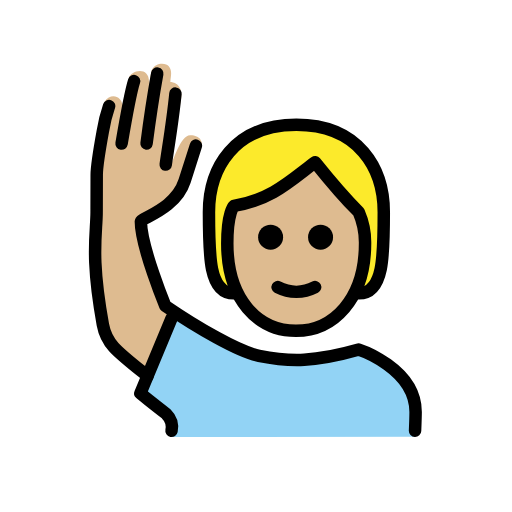
t = 0.00 s
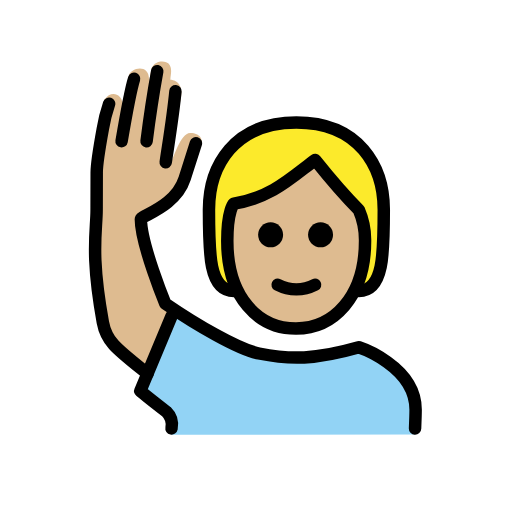
t = 0.48 s
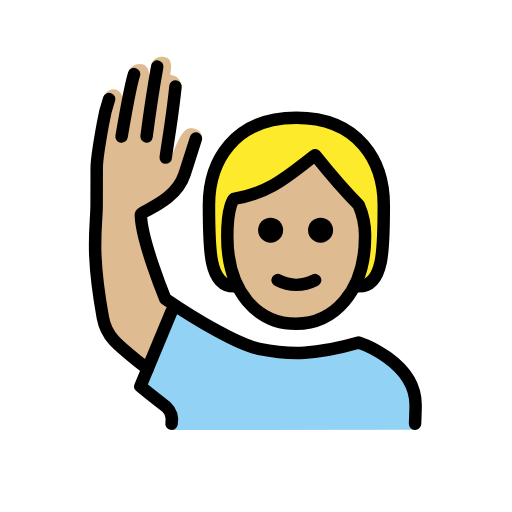
t = 1.43 s
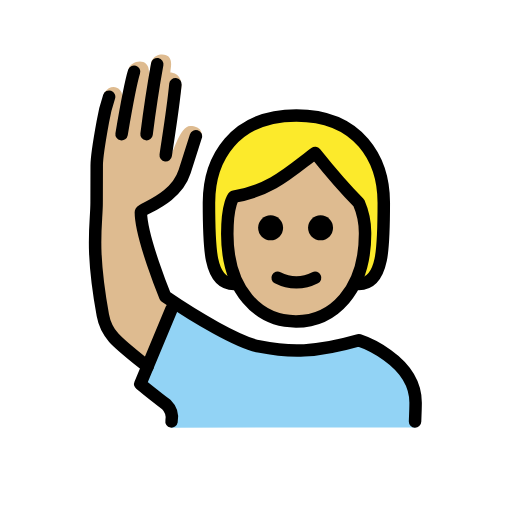
t = 1.90 s
t = 2.38 s: frame unchanged from t = 1.43 s, image omitted
t = 3.33 s: frame unchanged from t = 0.48 s, image omitted

The animated SVG that drew these frames (rendered in a browser with its animation timeline set to each time). Animation: 1 SMIL element (animateTransform=1); one cycle of 3.80 s, repeats indefinitely.

<?xml version='1.0' encoding='utf-8'?>
<svg xmlns="http://www.w3.org/2000/svg" id="emoji" viewBox="-5 -5 82 82" width="200" height="200" role="img">
  <title>OpenMoji: person raising hand: medium-light skin tone</title><g><g id="color">
    <path fill="#92d3f5" d="M22.4944,65l-.2186-2.8134A23.4263,23.4263,0,0,1,17.94,58.6693L21.9169,48.6c1.0234-2.5912,1.6347-3.5607,3.0234-2.5912,3.0068,2.0987,6.3457,2.9219,7.625,3.85,4.3281,3.6926,12.34,4.625,19.3405,1.46,3,0,9.5687,3.8215,9.5687,9.09v4.5458Z" />
  </g>
  <g id="skin">
    <path fill="#debb90" d="M31.4025,33.985c0,9,4.9365,14,11,14,5.9365,0,11.0635-5,11.0635-14a12.1371,12.1371,0,0,0-1-5c-3-3-7-8-7-8-4,3-7,6-13,7C32.466,27.985,31.4025,28.9845,31.4025,33.985Z" />
    <path fill="#debb90" d="m18.63 55.99c-2.624-3.249-5.712-4.458-6.212-6.458-0.543-2.169-3.193-15.63-2.192-19.88 0.4003-2.535 0.4843-5.111 0.25-7.666-0.06-0.998 0.8437-4.688 0.8437-6.688-0.04883-1.323 0.07726-2.647 0.375-3.938 1.188-1.725 2.872-0.7321 2.898 0.4981l1.039-4.342c0.1875-1.281 3.698-2.219 3.188 1.25l0.4502-2.481c0.6811-1.425 2.381-1.16 2.758-0.6921 0.6222 0.809 0.3033 1.542 0.256 2.536 0 0 2.254-0.01883 1.671 3.002-0.19 0.9824-1.633 10.23-1.633 10.23 0.458-0.458 1.541-4.699 3.124-4.699 2.119 0 1.904 1.65 1.904 1.65s-0.6026 1.433-1.281 2.673c-1.012 1.851-2.281 5.5-3.281 6.5-1.673 1.114-3.417 2.116-5.222 3l2.91 12.25s0.167 0.5381 2.496 2.256" />
  </g>
  <g id="hair">
    <path fill="#fcea2b" d="M52.5829,29.0768c-2.6614-.8555-7.3665-7.9369-7.3665-7.9369-2.6615,3.2318-12.737,6.9864-12.737,6.9864-2.9942,2.9941-.0451,13.8587-.0451,13.8587-4,0-4-6-4-13s4-14,14-14,14,7,14,14,0,13-4,13C53.7589,39.7323,52.5829,29.0768,52.5829,29.0768Z" />
  </g>
  <g id="line">
    <path fill="none" stroke="#000" stroke-linecap="round" stroke-linejoin="round" stroke-width="2" d="M32.466,41.985c-4,0-4-6-4-13s4-14,14-14,14,7,14,14,0,13-4,13" />
    <path d="M48.339,32.985a2,2,0,1,1-2-2,2,2,0,0,1,2,2" />
    <path d="M40.339,32.985a2,2,0,1,1-2-2,2,2,0,0,1,2,2" />
    <path fill="none" stroke="#000" stroke-linejoin="round" stroke-width="2" d="M31.4025,33.985c0,9,4.9365,14,11,14,5.9365,0,11.0635-5,11.0635-14a12.1371,12.1371,0,0,0-1-5c-3-3-7-8-7-8-4,3-7,6-13,7C32.466,27.985,31.4025,28.9845,31.4025,33.985Z" />
    <path fill="none" stroke="#000" stroke-linecap="round" stroke-linejoin="round" stroke-width="2" d="M39.466,40.985a6.5535,6.5535,0,0,0,6,0" />
    <path fill="none" stroke="#000" stroke-linecap="round" stroke-linejoin="round" stroke-width="2" d="M22.4738,63.99a2.9818,2.9818,0,0,0-.8419-2.6982C18.4738,58.846,17.4738,57.99,17.4738,57.99l5-12" />
    <path fill="none" stroke="#000" stroke-linecap="round" stroke-linejoin="round" stroke-width="2" d="M20.1828,6.7816c-.709,3.9248-1.125,6.6318-1.709,11.208" />
    <path fill="none" stroke="#000" stroke-linecap="round" stroke-linejoin="round" stroke-width="2" d="M21.5421,21.3651C21.835,19.2025,22.64,14.6146,23.0988,9.99" />
    <path fill="none" stroke="#000" stroke-linecap="round" stroke-linejoin="round" stroke-width="2" d="M61.4738,63.99s.0908-2.25.0908-3c0-7-9.0908-10-9.0908-10-7,2-11,2-16,1-3.2754-.6553-10.0273-4.59-15-8,0,0-3.9093-9.5-3.9093-13.5005,0-.5825,5.5518-1.9936,7-6.5.7813-2.4307,1.8106-5.6738,1.8106-5.6738" />
    <path fill="none" stroke="#000" stroke-linecap="round" stroke-linejoin="round" stroke-width="2" d="M14.4738,17.99c.86-5.0757,1.5645-8.6211,2-10" />
    <path fill="none" stroke="#000" stroke-linecap="round" stroke-linejoin="round" stroke-width="2" d="M18.6281,55.221c-5-4-6.5879-5.12-7.1543-8.2314-2-11-1-14.5811-1-18,0-1,.0156,0,.0156-6,.001-.812.5078-4.3931.9844-7a25.2783,25.2783,0,0,1,1-4" />
  </g>
<animateTransform attributeName="transform" type="translate" values="0 0;0 -1.5;0 0" dur="3.8s" repeatCount="indefinite" /></g></svg>
